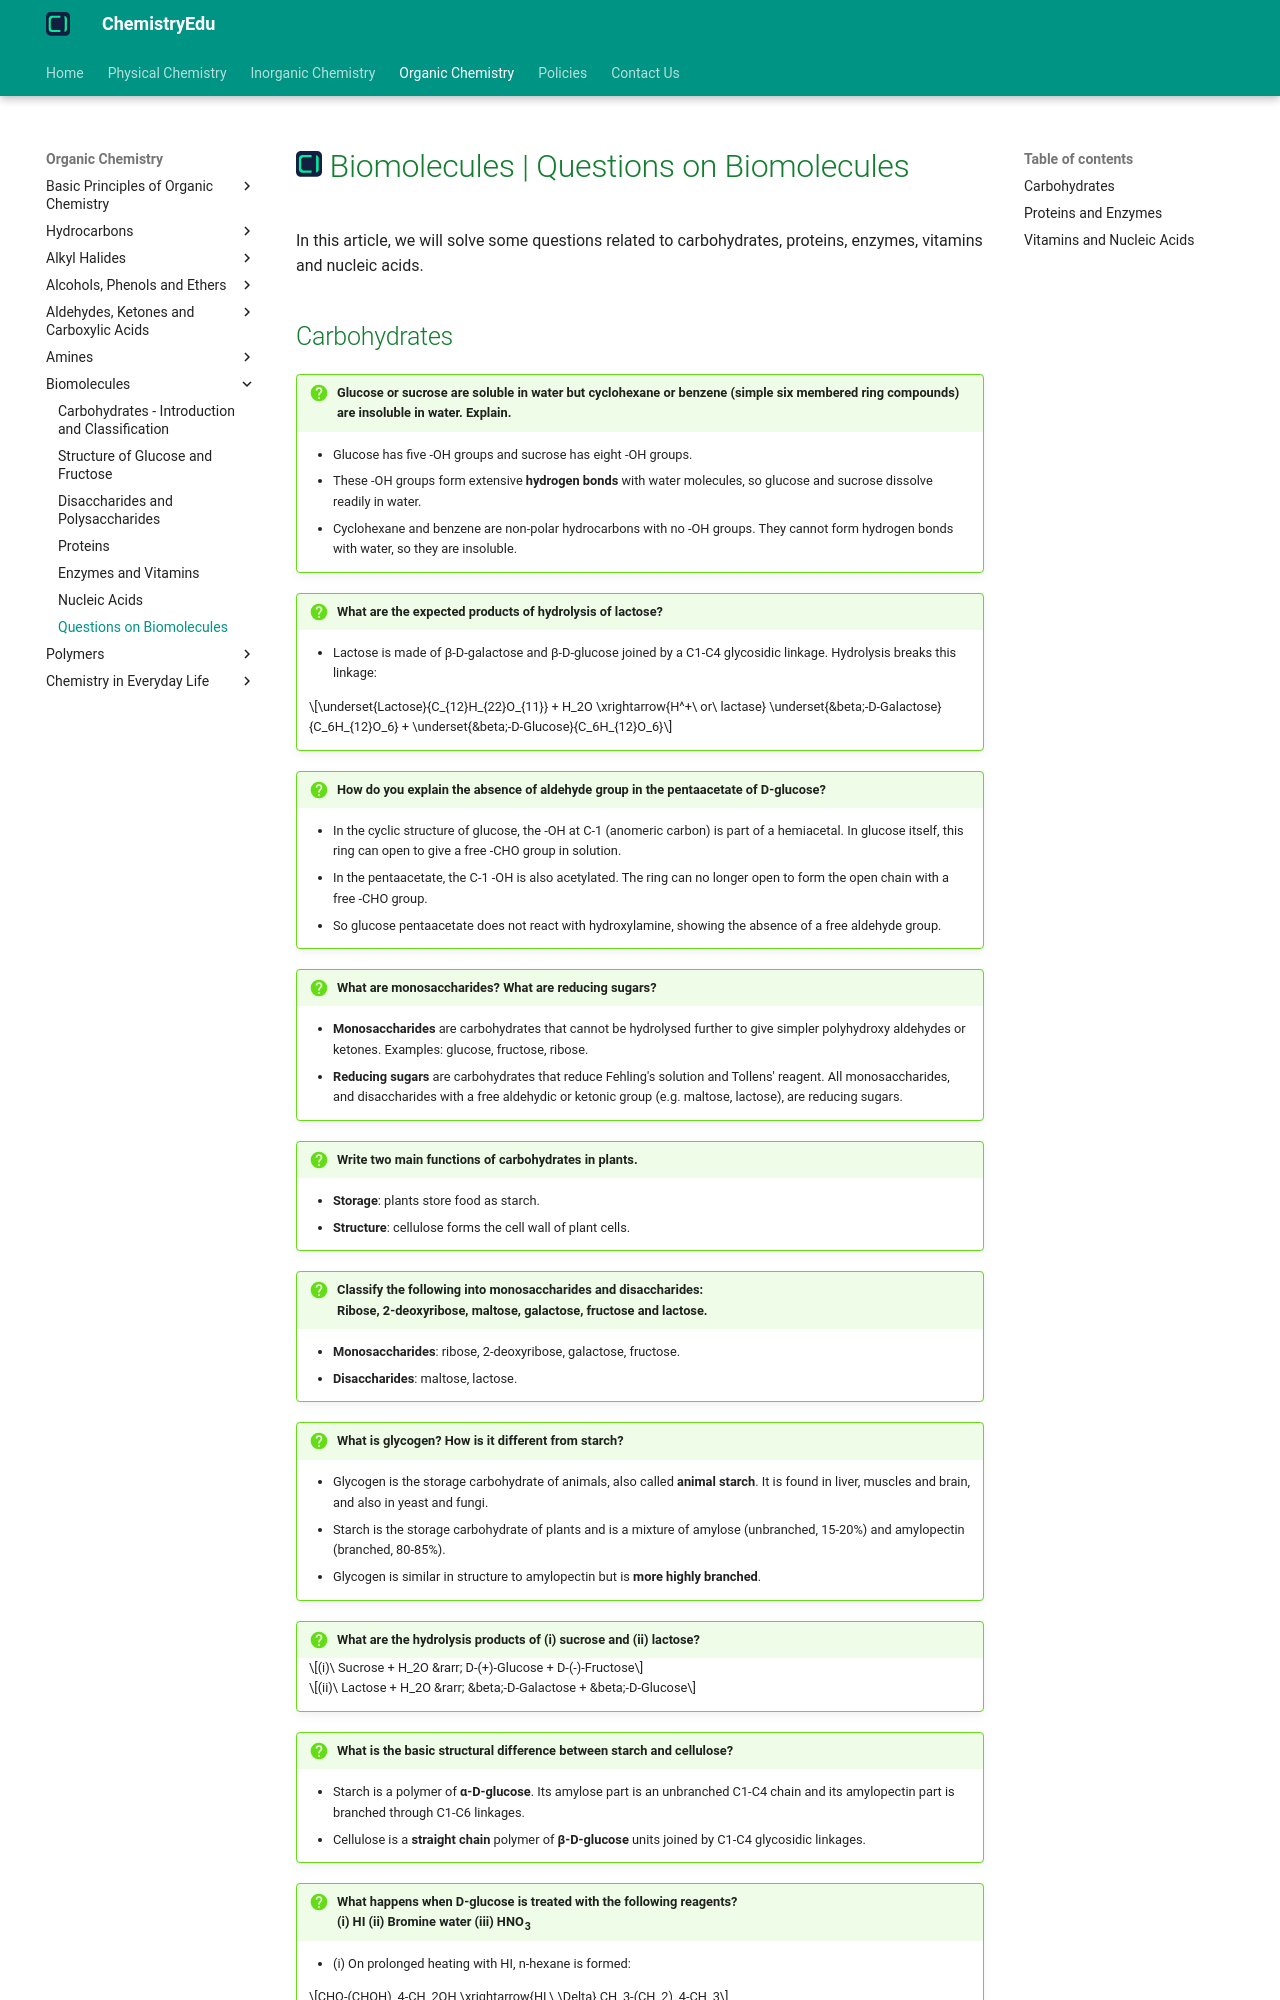

repository: KingChampion36/chemistryedu · page: organic-chemistry/biomolecules/questions-on-biomolecules/index.html · generator: mkdocs

---
title: Biomolecules | Questions on Biomolecules
description: In this article, we will solve some questions related to carbohydrates, proteins, enzymes, vitamins and nucleic acids.
---

# [![ChemistryEdu Logo](../../images/favicon.svg){ align=left, width=3.8% }](../../index.md)  Biomolecules | Questions on Biomolecules

In this article, we will solve some questions related to carbohydrates, proteins, enzymes, vitamins and nucleic acids.
